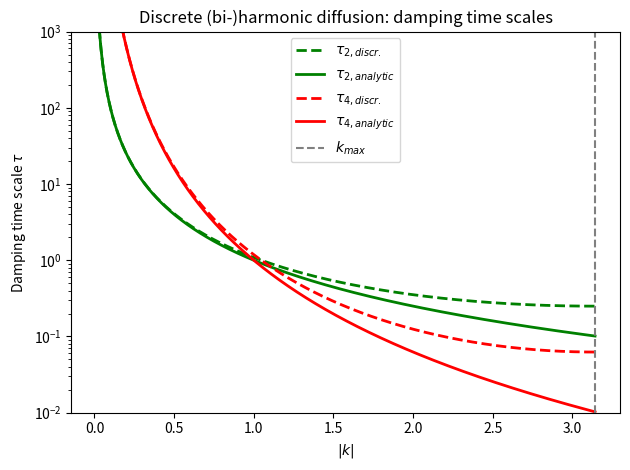

Source code (Python):
## NUMERICS HARMONIC DIFFUSION

import numpy as np
import matplotlib.pyplot as plt

## constants
A2,A4 = 1.,1.
dx = 1.
kmax = np.pi/dx
k = np.linspace(1e-2,kmax,1000)

tau2 = -dx**2/(2*A2*(np.cos(k*dx)-1))
tau4 = -dx**4/(2*A4*(4*np.cos(k*dx) - np.cos(2*k*dx)-3))

tau2a = 1./A2/k**2
tau4a = 1./A4/k**4

## plotting

fig,ax1 = plt.subplots()

ax1.plot(k,tau2,'g--',label=r'$\tau_{2,discr.}$',lw=2)
ax1.plot(k,tau2a,'g-',label=r'$\tau_{2,analytic}$',lw=2)

ax1.plot(k,tau4,'r--',label=r'$\tau_{4,discr.}$',lw=2)
ax1.plot(k,tau4a,'r-',label=r'$\tau_{4,analytic}$',lw=2)

ax1.set_yscale('log')
ax1.plot([kmax, kmax],[1e-2,1e3],'grey',ls='--',label=r'$k_{max}$')
ax1.set_xlabel(r'$|k|$')
ax1.set_ylabel(r'Damping time scale $\tau$')
ax1.set_ylim(1e-2,1e3)
ax1.set_title('Discrete (bi-)harmonic diffusion: damping time scales')
ax1.legend(loc=9)


plt.tight_layout()
plt.show()